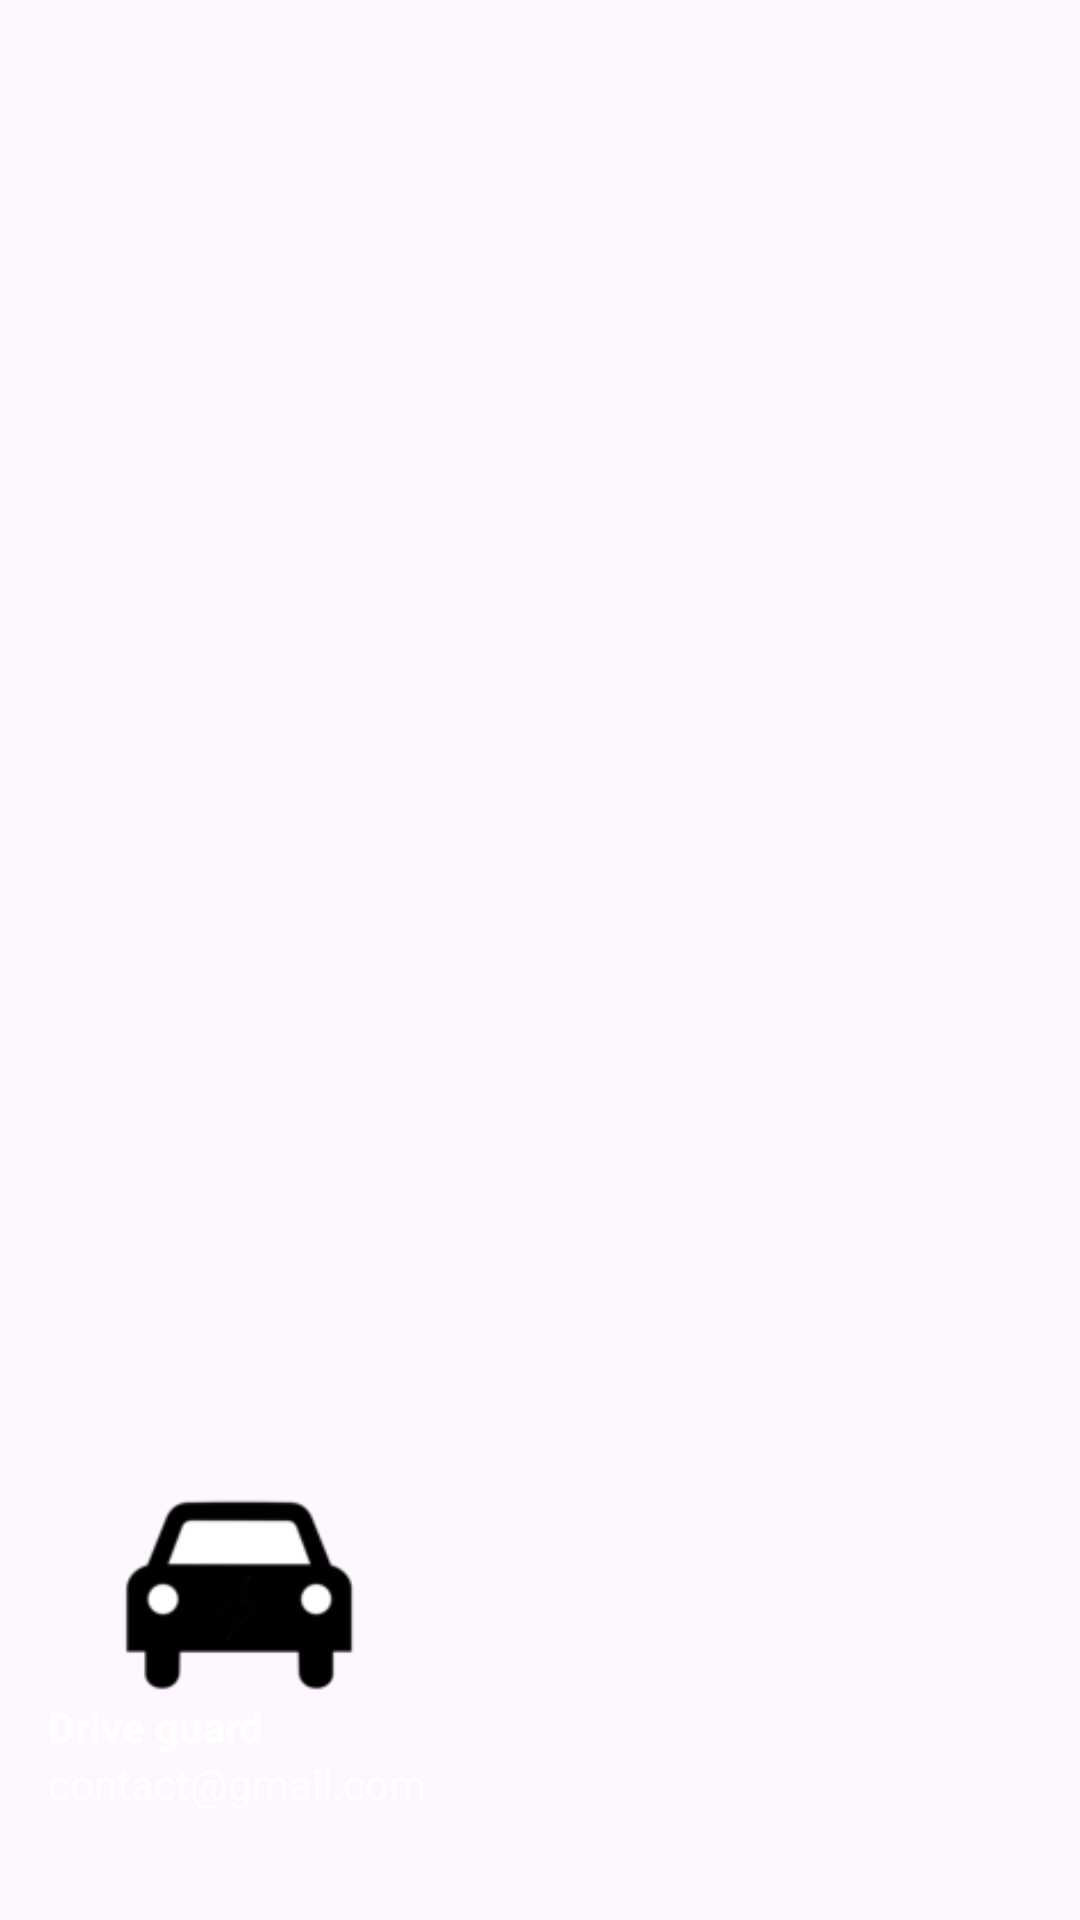

This screen was rendered from an Android layout file. Write that file and the resources it references.
<!-- AndroidManifest.xml: application theme Theme.Asaf_avisar -->
<!-- res/layout/nav_header.xml -->
<?xml version="1.0" encoding="utf-8"?>
<LinearLayout
    xmlns:android="http://schemas.android.com/apk/res/android"
    android:orientation="vertical"
    android:layout_width="match_parent"
    android:layout_height="176dp"
    android:gravity="bottom"
    android:padding="16dp"
    android:background="@drawable/headerbkg"
    android:theme="@style/ThemeOverlay.AppCompat.Dark">

    <ImageView
        android:layout_width="wrap_content"
        android:layout_height="72dp"
        android:src="@drawable/logo" />

    <TextView
        android:layout_width="wrap_content"
        android:layout_height="wrap_content"
        android:text="Drive guard"
        android:textColor="@color/white"
        android:textStyle="bold"/>

    <TextView
        android:layout_width="wrap_content"
        android:layout_height="wrap_content"
        android:text="contact@gmail.com"
        android:textColor="@color/white"
        android:textSize="14sp"
        android:layout_marginBottom="20dp"/>

</LinearLayout>
<!-- resources referenced by this layout -->
<resources>
  <color name="white">#FFFFFFFF</color>
  <!-- drawable logo: png bitmap (drawable, 2130 bytes) -->
  <style name="Theme.Asaf_avisar" parent="Base.Theme.Asaf_avisar" />
  <style name="Base.Theme.Asaf_avisar" parent="Theme.Material3.DayNight.NoActionBar">
          
          
          <item name="colorPrimary">@color/lavender</item>
          <item name="colorPrimaryVariant">@color/lavender</item>
  
  
  
      </style>
  <color name="lavender">#8692f7</color>
</resources>
